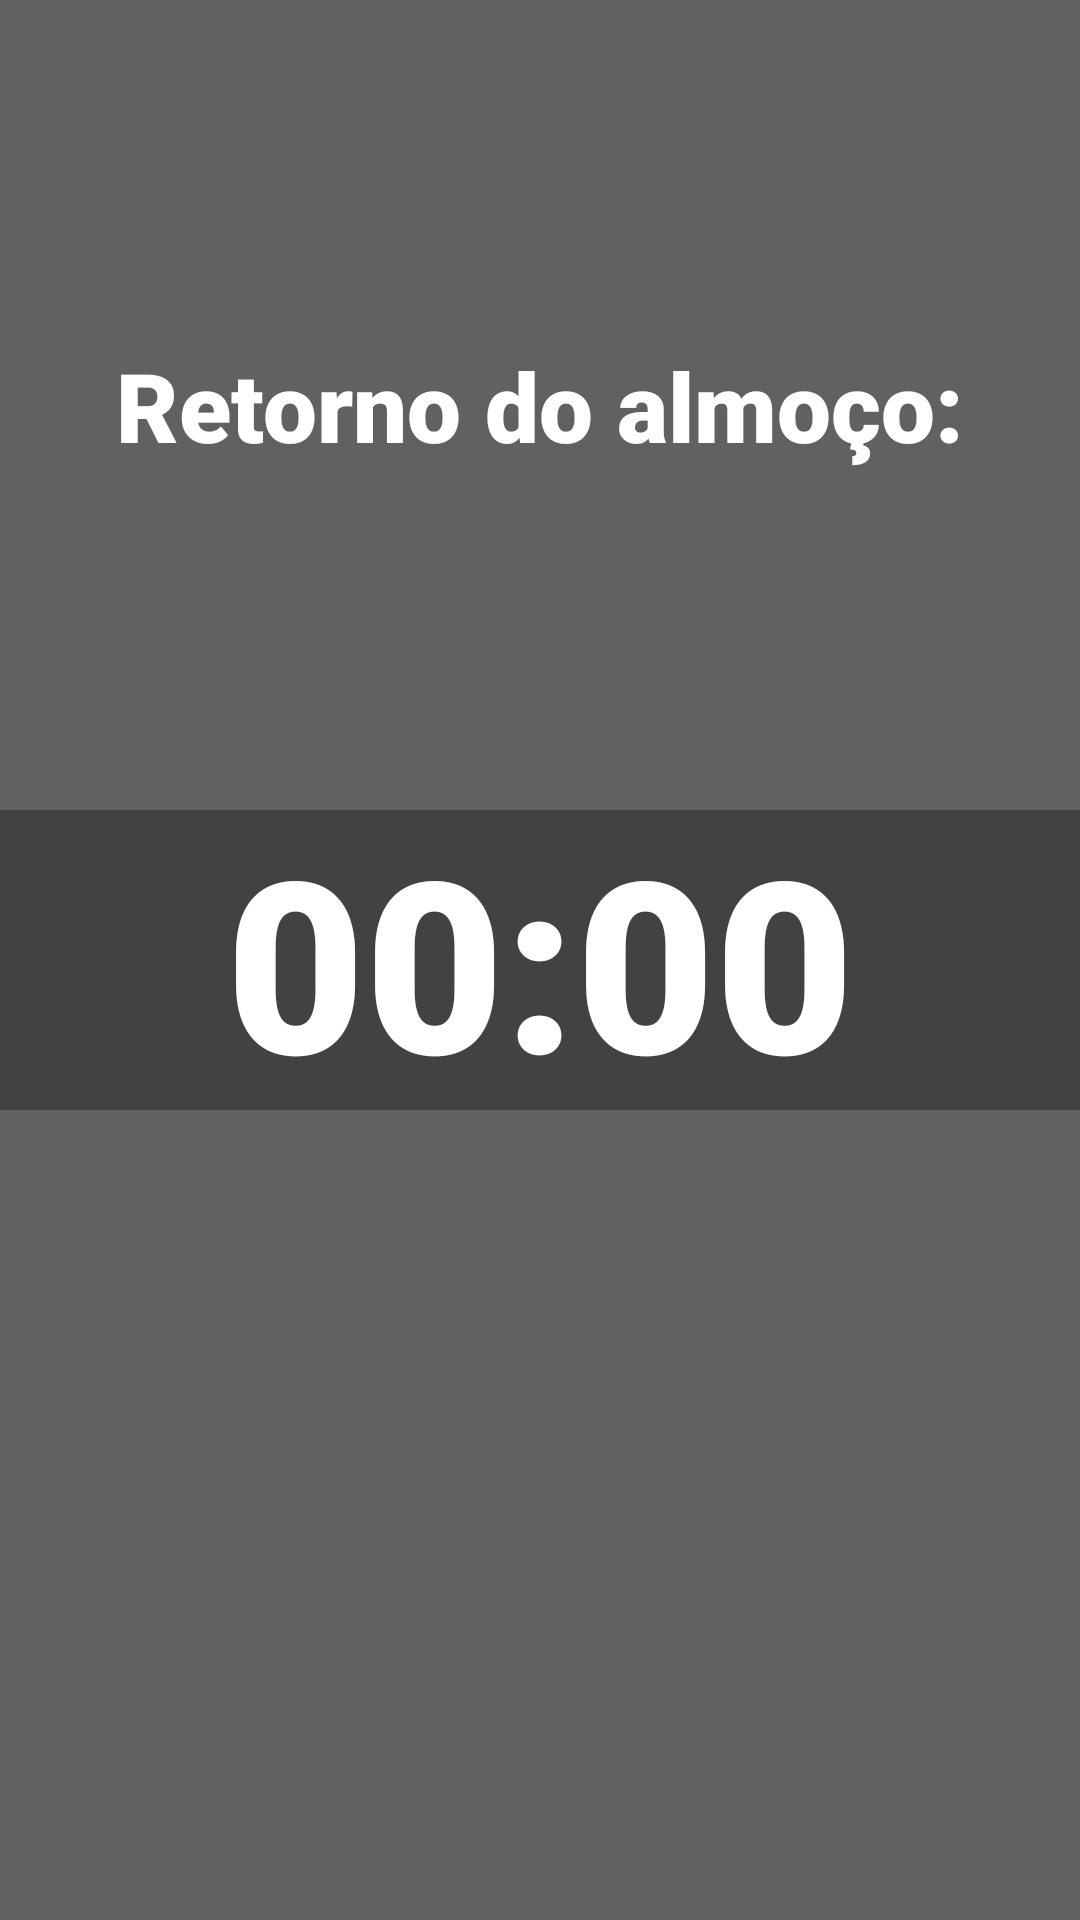

The Android layout XML behind this screen, and the referenced resources:
<!-- AndroidManifest.xml: application theme Theme.Bora -->
<!-- res/layout/fragment_retorno_almoco.xml -->
<?xml version="1.0" encoding="utf-8"?>
<layout xmlns:android="http://schemas.android.com/apk/res/android"
    xmlns:app="http://schemas.android.com/apk/res-auto"
    xmlns:tools="http://schemas.android.com/tools">

    <data>

    </data>

    <FrameLayout
        android:layout_width="match_parent"
        android:layout_height="match_parent"
        tools:context=".presentation.ui.navigation.RetornoAlmocoFragment">

        <androidx.constraintlayout.widget.ConstraintLayout
            android:layout_width="match_parent"
            android:layout_height="match_parent"
            android:background="@color/bg_cinza">

            <ImageButton
                android:id="@+id/ib_lunch_end"
                android:layout_width="450dp"
                android:layout_height="100dp"
                android:background="@color/bg_cinza"
                android:contentDescription="Horário"
                android:scaleType="fitCenter"
                android:src="@color/cardview_dark_background"
                app:layout_constraintBottom_toBottomOf="parent"
                app:layout_constraintEnd_toEndOf="parent"
                app:layout_constraintStart_toStartOf="parent"
                app:layout_constraintTop_toTopOf="parent" />

            <TextView
                android:id="@+id/tv_title_tela_almoco_retorno"
                android:layout_width="wrap_content"
                android:layout_height="wrap_content"
                android:fontFamily="sans-serif-black"
                android:text="Retorno do almoço:"
                android:textColor="@color/white"
                android:textSize="32sp"
                android:textStyle="bold"
                app:layout_constraintBottom_toTopOf="@+id/ib_lunch_end"
                app:layout_constraintEnd_toEndOf="parent"
                app:layout_constraintStart_toStartOf="parent"
                app:layout_constraintTop_toTopOf="parent" />

            <TextView
                android:id="@+id/tv_time_tela_almoco_inicial"
                android:layout_width="wrap_content"
                android:layout_height="wrap_content"
                android:fontFamily="sans-serif-black"
                android:text="00:00"
                android:textColor="@color/white"
                android:textSize="80sp"
                android:textStyle="bold"
                app:layout_constraintBottom_toBottomOf="parent"
                app:layout_constraintEnd_toEndOf="parent"
                app:layout_constraintStart_toStartOf="parent"
                app:layout_constraintTop_toTopOf="parent" />

            <ImageButton
                android:layout_width="48dp"
                android:layout_height="48dp"
                android:layout_marginStart="20dp"
                android:layout_marginBottom="20dp"
                android:background="@color/bg_cinza"
                android:contentDescription="Voltar"
                android:src="@drawable/baseline_cancel_24"
                app:layout_constraintBottom_toBottomOf="parent"
                app:layout_constraintStart_toStartOf="parent" />

            <ImageView
                android:id="@+id/imageView2"
                android:layout_width="150dp"
                android:layout_height="150dp"
                app:layout_constraintBottom_toBottomOf="parent"
                app:layout_constraintEnd_toEndOf="parent"
                app:layout_constraintStart_toStartOf="parent"
                app:layout_constraintTop_toBottomOf="@id/ib_lunch_end"
                app:srcCompat="@drawable/baseline_dining_24" />

        </androidx.constraintlayout.widget.ConstraintLayout>

    </FrameLayout>
</layout>
<!-- resources referenced by this layout -->
<resources>
  <color name="bg_cinza">#616161</color>
  <color name="white">#FFFFFFFF</color>
</resources>
